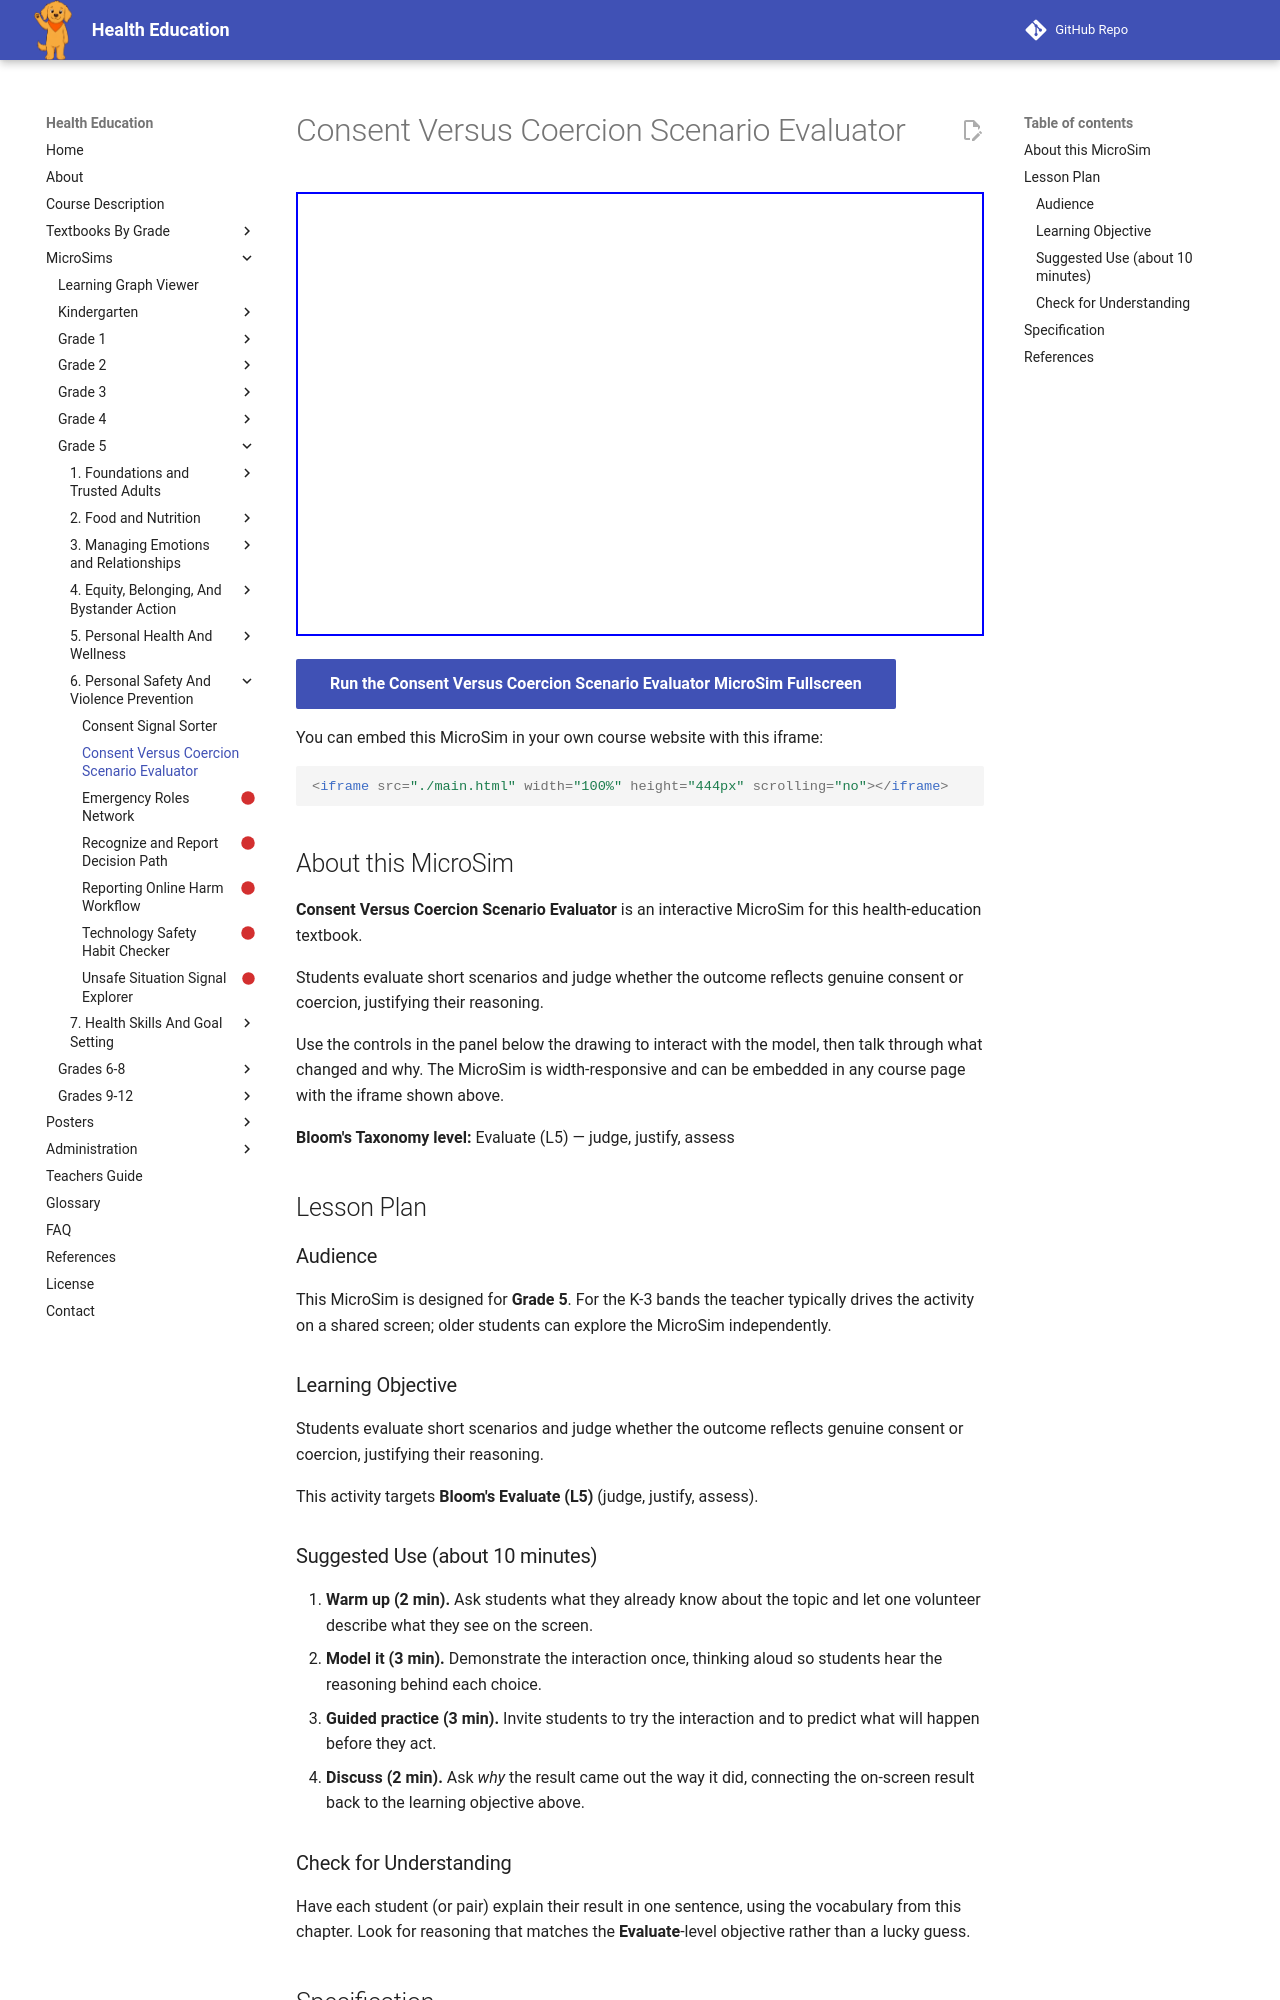

repository: dmccreary/health-education · page: sims/consent-versus-coercion-scenario-evaluator/index.html · generator: mkdocs

---
title: Consent Versus Coercion Scenario Evaluator
description: Students evaluate short scenarios and judge whether the outcome reflects genuine consent or coercion, justifying their reasoning.
image: /sims/consent-versus-coercion-scenario-evaluator/consent-versus-coercion-scenario-evaluator.png
og:image: /sims/consent-versus-coercion-scenario-evaluator/consent-versus-coercion-scenario-evaluator.png
twitter:image: /sims/consent-versus-coercion-scenario-evaluator/consent-versus-coercion-scenario-evaluator.png
social:
   cards: false
library: p5.js
bloom_level: Evaluate (L5)
grade_band: Grade 5
---

# Consent Versus Coercion Scenario Evaluator

<iframe src="main.html" width="100%" height="444px" scrolling="no"></iframe>

[Run the Consent Versus Coercion Scenario Evaluator MicroSim Fullscreen](main.html){ .md-button .md-button--primary }

You can embed this MicroSim in your own course website with this iframe:

```html
<iframe src="./main.html" width="100%" height="444px" scrolling="no"></iframe>
```

## About this MicroSim

**Consent Versus Coercion Scenario Evaluator** is an interactive MicroSim for this health-education textbook.

Students evaluate short scenarios and judge whether the outcome reflects genuine consent or coercion, justifying their reasoning.

Use the controls in the panel below the drawing to interact with the model, then talk through what changed and why. The MicroSim is width-responsive and can be embedded in any course page with the iframe shown above.

**Bloom's Taxonomy level:** Evaluate (L5) — judge, justify, assess

## Lesson Plan

### Audience

This MicroSim is designed for **Grade 5**. For the K-3 bands the teacher
typically drives the activity on a shared screen; older students can explore
the MicroSim independently.

### Learning Objective

Students evaluate short scenarios and judge whether the outcome reflects genuine consent or coercion, justifying their reasoning.

This activity targets **Bloom's Evaluate (L5)** (judge, justify, assess).

### Suggested Use (about 10 minutes)

1. **Warm up (2 min).** Ask students what they already know about the topic
   and let one volunteer describe what they see on the screen.
2. **Model it (3 min).** Demonstrate the interaction once, thinking aloud so
   students hear the reasoning behind each choice.
3. **Guided practice (3 min).** Invite students to try the interaction and to
   predict what will happen before they act.
4. **Discuss (2 min).** Ask *why* the result came out the way it did, connecting
   the on-screen result back to the learning objective above.

### Check for Understanding

Have each student (or pair) explain their result in one sentence, using the
vocabulary from this chapter. Look for reasoning that matches the
**Evaluate**-level objective rather than a lucky guess.
